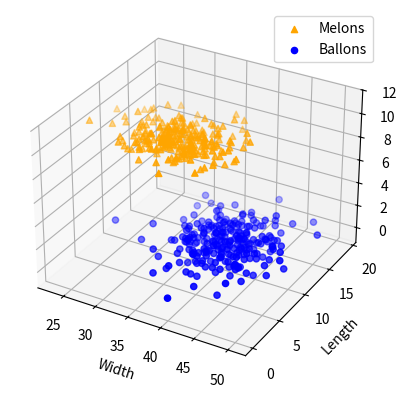

Python code for this plot:
import numpy as np
import matplotlib.pyplot as plt

melons_width = np.random.normal(35, 4, 250)
melons_height = np.random.normal(8, 2, 250)
melons_weight = np.random.normal(10, 0.5, 250)
dict_melon = {'wid':melons_width, 'hei':melons_height, 'wei':melons_weight}

balloon_width = np.random.normal(40, 4, 250)
balloon_height = np.random.normal(10, 3, 250)
balloon_weight = np.random.normal(1, 0.5, 250)
dict_balloon = {'wid':balloon_width, 'hei':balloon_height, 'wei':balloon_weight}

ax = plt.axes(projection='3d')
ax.scatter(dict_melon['wid'], dict_melon['hei'], dict_melon['wei'],marker='^', c='orange', label='Melons')

ax.scatter(dict_balloon['wid'], dict_balloon['hei'], dict_balloon['wei'], c='Blue', label='Ballons')

ax.legend()

ax.set_xlabel('Width')
ax.set_ylabel('Length')
ax.set_zlabel('Weight')

plt.show()